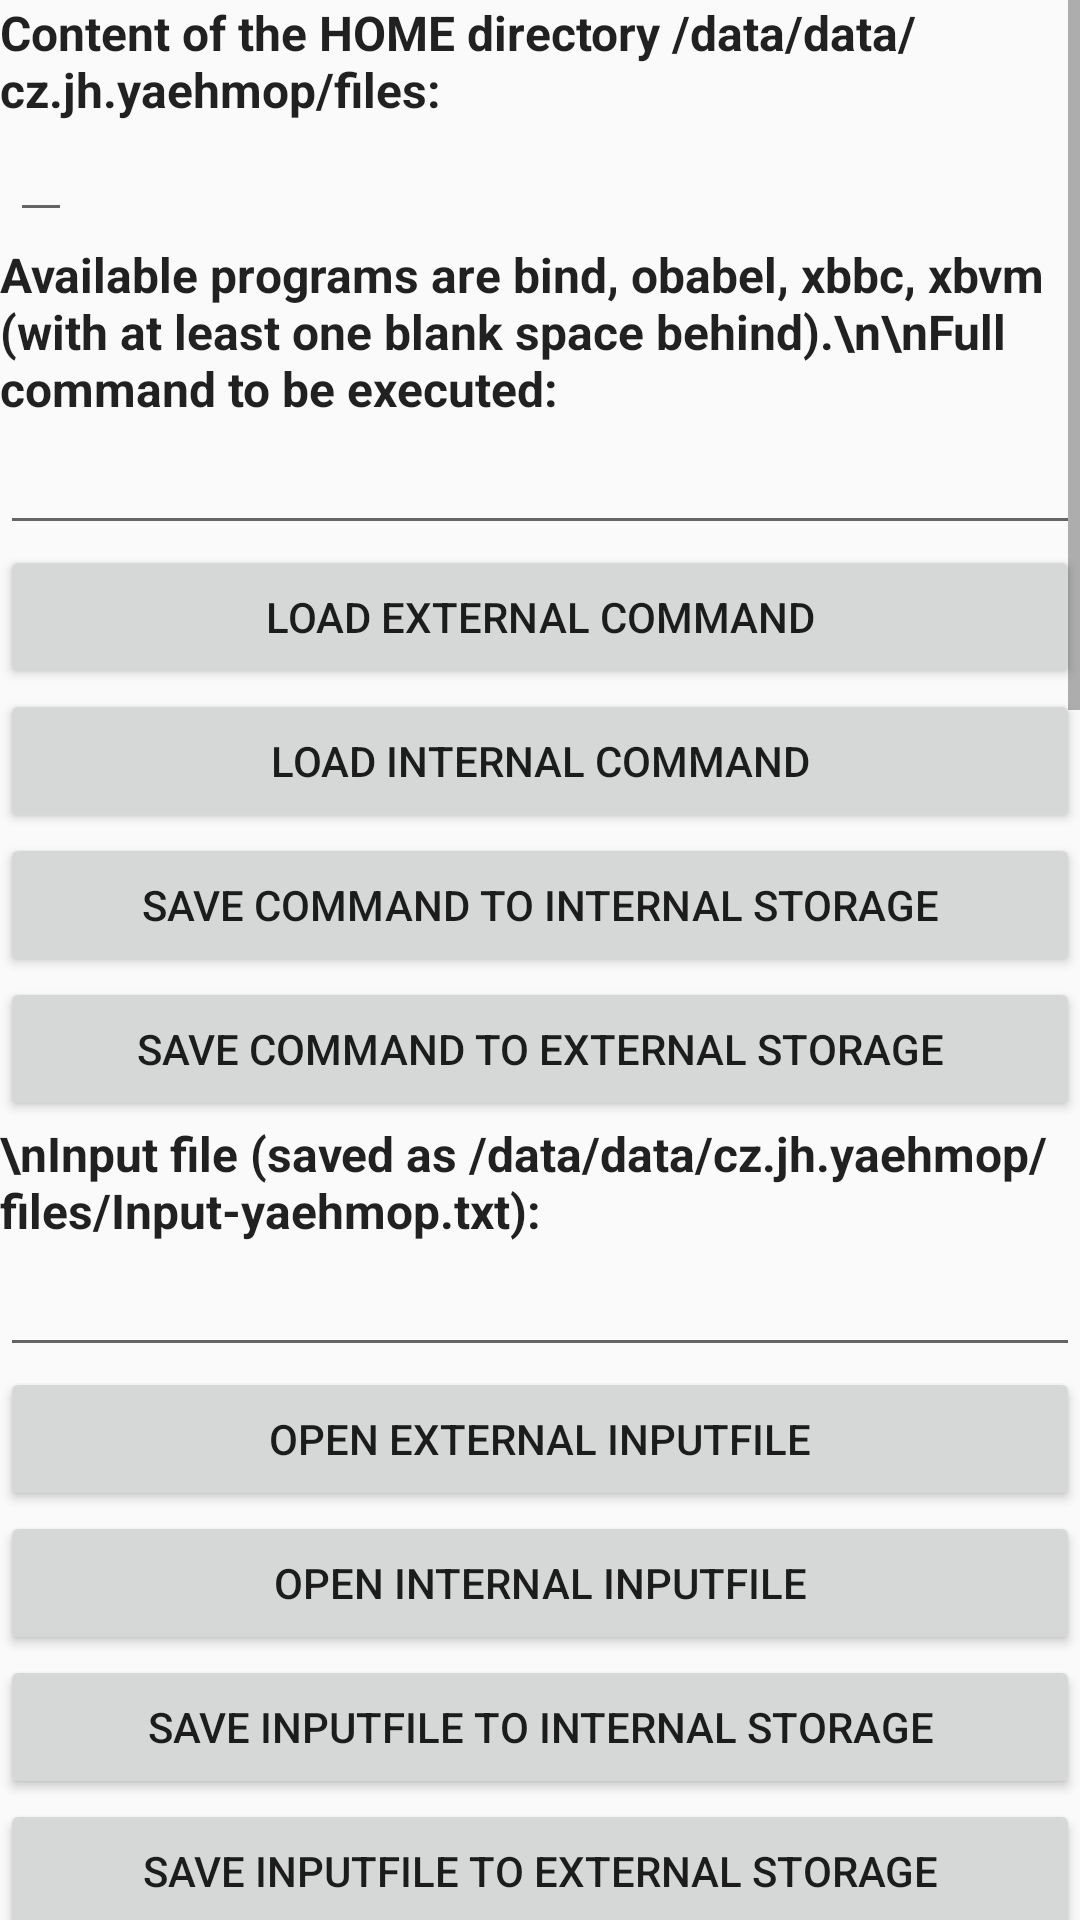

Produce the Android XML layout that renders to this screen, including the resource entries it uses.
<!-- AndroidManifest.xml: application theme Theme.AppCompat.Light -->
<!-- res/layout/activity_main.xml -->
<?xml version="1.0" encoding="utf-8"?>
<ScrollView
    xmlns:android="http://schemas.android.com/apk/res/android"
    android:layout_width="match_parent"
    android:layout_height="match_parent"
    android:fillViewport="true"
    android:fitsSystemWindows="true"
    android:orientation="vertical">

    <LinearLayout
        android:layout_width="fill_parent"
        android:layout_height="wrap_content"
        android:fitsSystemWindows="true"
        android:orientation="vertical">

        <TextView
            android:id="@+id/ContentLabel"
            android:layout_width="fill_parent"
            android:layout_height="wrap_content"
            android:text="Content of the HOME directory /data/data/cz.jh.yaehmop/files:"
            android:textAppearance="@android:style/TextAppearance.StatusBar.Title" />

        <HorizontalScrollView
            android:layout_width="match_parent"
            android:layout_height="match_parent"
            android:fitsSystemWindows="true"
            android:padding="10px" >

            <EditText
                android:id="@+id/Content"
                android:layout_width="fill_parent"
                android:layout_height="wrap_content"
                android:textColor="@android:color/black"
                android:textIsSelectable="true"
                android:textSize="12sp"
                android:typeface="monospace"
                android:fadeScrollbars="false"
                android:scrollbarAlwaysDrawVerticalTrack="true"
                android:scrollbarFadeDuration="50000"
                android:fastScrollAlwaysVisible="true"
                android:scrollbarSize="5dp"
                android:fastScrollEnabled="true"/>
        </HorizontalScrollView>

        <TextView
            android:id="@+id/CommandLabel"
            android:layout_width="fill_parent"
            android:layout_height="wrap_content"
            android:text="Available programs are bind, obabel, xbbc, xbvm (with at least one blank space behind).\n\nFull command to be executed:"
            android:textAppearance="@android:style/TextAppearance.StatusBar.Title" />

        <EditText
            android:id="@+id/Command"
            android:layout_width="match_parent"
            android:layout_height="wrap_content"
            android:typeface="monospace"
            android:fadeScrollbars="false"
            android:scrollbarAlwaysDrawVerticalTrack="true"
            android:scrollbarFadeDuration="50000"
            android:fastScrollAlwaysVisible="true"
            android:scrollbarSize="5dp"
            android:fastScrollEnabled="true"/>
        <Button
            android:id="@+id/openCommandfile"
            android:layout_width="match_parent"
            android:layout_height="wrap_content"
            android:text="LOAD EXTERNAL COMMAND" />
        <Button
            android:id="@+id/openIntCommandfile"
            android:layout_width="match_parent"
            android:layout_height="wrap_content"
            android:text="LOAD INTERNAL COMMAND" />
        <Button
            android:id="@+id/saveCommandfile"
            android:layout_width="match_parent"
            android:layout_height="wrap_content"
            android:text="SAVE COMMAND TO INTERNAL STORAGE" />
        <Button
            android:id="@+id/saveExtCommandfile"
            android:layout_width="match_parent"
            android:layout_height="wrap_content"
            android:text="SAVE COMMAND TO EXTERNAL STORAGE" />

        <TextView
            android:id="@+id/InLabel"
            android:layout_width="fill_parent"
            android:layout_height="wrap_content"
            android:text="\nInput file (saved as /data/data/cz.jh.yaehmop/files/Input-yaehmop.txt):"
            android:textAppearance="@android:style/TextAppearance.StatusBar.Title" />
        <EditText
            android:id="@+id/InFile"
            android:layout_width="match_parent"
            android:layout_height="wrap_content"
            android:typeface="monospace"
            android:fadeScrollbars="false"
            android:scrollbarAlwaysDrawVerticalTrack="true"
            android:scrollbarFadeDuration="50000"
            android:fastScrollAlwaysVisible="true"
            android:scrollbarSize="5dp"
            android:fastScrollEnabled="true"/>
        <Button
            android:id="@+id/openInfile"
            android:layout_width="match_parent"
            android:layout_height="wrap_content"
            android:text="OPEN EXTERNAL INPUTFILE" />
        <Button
            android:id="@+id/openIntInfile"
            android:layout_width="match_parent"
            android:layout_height="wrap_content"
            android:text="OPEN INTERNAL INPUTFILE" />
        <Button
            android:id="@+id/saveInfile"
            android:layout_width="match_parent"
            android:layout_height="wrap_content"
            android:text="SAVE INPUTFILE TO INTERNAL STORAGE" />
        <Button
            android:id="@+id/saveExtInfile"
            android:layout_width="match_parent"
            android:layout_height="wrap_content"
            android:text="SAVE INPUTFILE TO EXTERNAL STORAGE" />

        <TextView
            android:id="@+id/InputLabel"
            android:layout_width="fill_parent"
            android:layout_height="wrap_content"
            android:text="\nCoordinate file (saved as /data/data/cz.jh.yaehmop/files/Input-yaehmop.xyz):"
            android:textAppearance="@android:style/TextAppearance.StatusBar.Title" />
        <EditText
            android:id="@+id/InputFile"
            android:layout_width="match_parent"
            android:layout_height="wrap_content"
            android:typeface="monospace"
            android:fadeScrollbars="false"
            android:scrollbarAlwaysDrawVerticalTrack="true"
            android:scrollbarFadeDuration="50000"
            android:fastScrollAlwaysVisible="true"
            android:scrollbarSize="5dp"
            android:fastScrollEnabled="true"/>
        <Button
            android:id="@+id/openInputfile"
            android:layout_width="match_parent"
            android:layout_height="wrap_content"
            android:text="OPEN EXTERNAL COORDINATE FILE" />
        <Button
            android:id="@+id/openIntInputfile"
            android:layout_width="match_parent"
            android:layout_height="wrap_content"
            android:text="OPEN INTERNAL COORDINATE FILE" />
        <Button
            android:id="@+id/saveInputfile"
            android:layout_width="match_parent"
            android:layout_height="wrap_content"
            android:text="SAVE COORDINATE FILE TO INTERNAL STORAGE" />
        <Button
            android:id="@+id/saveExtInputfile"
            android:layout_width="match_parent"
            android:layout_height="wrap_content"
            android:text="SAVE COORDINATE FILE TO EXTERNAL STORAGE" />

        <Button
            android:id="@+id/generateXYZ"
            android:layout_width="match_parent"
            android:layout_height="wrap_content"
            android:backgroundTint="#FAAAAA"
            android:text="WRITE XYZ COORDINATES FROM SMILES" />

        <Button
            android:id="@+id/opsinXYZ"
            android:layout_width="match_parent"
            android:layout_height="wrap_content"
            android:backgroundTint="#FAAAAA"
            android:text="WRITE XYZ COORDINATES FROM CHEMICAL NAME" />

        <Button
            android:id="@+id/inToCanvas"
            android:layout_width="match_parent"
            android:layout_height="wrap_content"
            android:backgroundTint="#BF5695"
            android:text="VIEW/EDIT INPUT-YAEHMOP.XYZ IN CANVAS3D (SLOW)" />

        <Button
            android:id="@+id/RunProgram"
            android:layout_width="match_parent"
            android:layout_height="wrap_content"
            android:backgroundTint="#E91E63"
            android:text="SAVE THE INPUT AND RUN COMMAND" />
        <Button
            android:id="@+id/saveOutputfile"
            android:layout_width="match_parent"
            android:layout_height="wrap_content"
            android:text="SAVE OUTPUTFILE TO INTERNAL STORAGE" />
        <Button
            android:id="@+id/saveExtOutputfile"
            android:layout_width="match_parent"
            android:layout_height="wrap_content"
            android:text="SAVE OUTPUTFILE TO EXTERNAL STORAGE" />

        <Button
            android:id="@+id/Highlight"
            android:layout_width="match_parent"
            android:layout_height="wrap_content"
            android:backgroundTint="#FFEB3B"
            android:text="Highlight the output" />

        <Button
            android:id="@+id/manual_yaehmop"
            android:layout_width="match_parent"
            android:layout_height="wrap_content"
            android:backgroundTint="#00AABB"
            android:text="OFFICIAL YAEHMOP MANUAL" />
        <Button
            android:id="@+id/manual_openbabel"
            android:layout_width="match_parent"
            android:layout_height="wrap_content"
            android:backgroundTint="#00AABB"
            android:text="OFFICIAL OPENBABEL MANUAL" />

        <Button
            android:id="@+id/Graph"
            android:layout_width="match_parent"
            android:layout_height="wrap_content"
            android:backgroundTint="#00FF50"
            android:text="PLOT CUSTOM LINE GRAPH" />

        <Button
            android:id="@+id/start_shelltools"
            android:layout_width="match_parent"
            android:layout_height="wrap_content"
            android:backgroundTint="#E91E63"
            android:text="SHELL TOOLS" />

        <Button
            android:id="@+id/License"
            android:layout_width="match_parent"
            android:layout_height="wrap_content"
            android:text="LICENSES" />
        <Button
            android:id="@+id/About"
            android:layout_width="match_parent"
            android:layout_height="wrap_content"
            android:text="ABOUT THE APP" />

        <Button
            android:id="@+id/PrivacyPolicy"
            android:layout_width="match_parent"
            android:layout_height="wrap_content"
            android:text="PRIVACY POLICY" />

        <Button
            android:id="@+id/change_size"
            android:layout_width="match_parent"
            android:layout_height="wrap_content"
            android:text="CHANGE TEXT SIZE" />

        <TextView
            android:id="@+id/textViewX"
            android:layout_width="match_parent"
            android:layout_height="wrap_content"
            android:text="\n Program output: \n "
            android:textColor="@color/colorPrimaryDark"
            android:textColorLink="#F5F5F5"
            android:textSize="16sp"
            android:textStyle="bold" />

        <TextView
            android:id="@+id/outputView"
            android:textIsSelectable="true"
            android:layout_width="fill_parent"
            android:layout_height="wrap_content"
            android:scrollHorizontally="false"
            android:textColor="@android:color/holo_red_dark"></TextView>

        <HorizontalScrollView
            android:layout_width="match_parent"
            android:layout_height="match_parent"
            android:fitsSystemWindows="true"
            android:padding="10px" >

            <EditText
                android:id="@+id/outputView2"
                android:layout_width="fill_parent"
                android:layout_height="wrap_content"
                android:scrollbars = "horizontal"
                android:textColor="@android:color/black"
                android:textIsSelectable="true"
                android:textSize="12sp"
                android:typeface="monospace"></EditText>
        </HorizontalScrollView>
    </LinearLayout>
</ScrollView>
<!-- resources referenced by this layout -->
<resources>

  <!-- not gathered from this repository: default colours our renderer supplied (Android Studio template values) -->
  <color name="colorPrimaryDark">#FF3700B3</color>
</resources>
